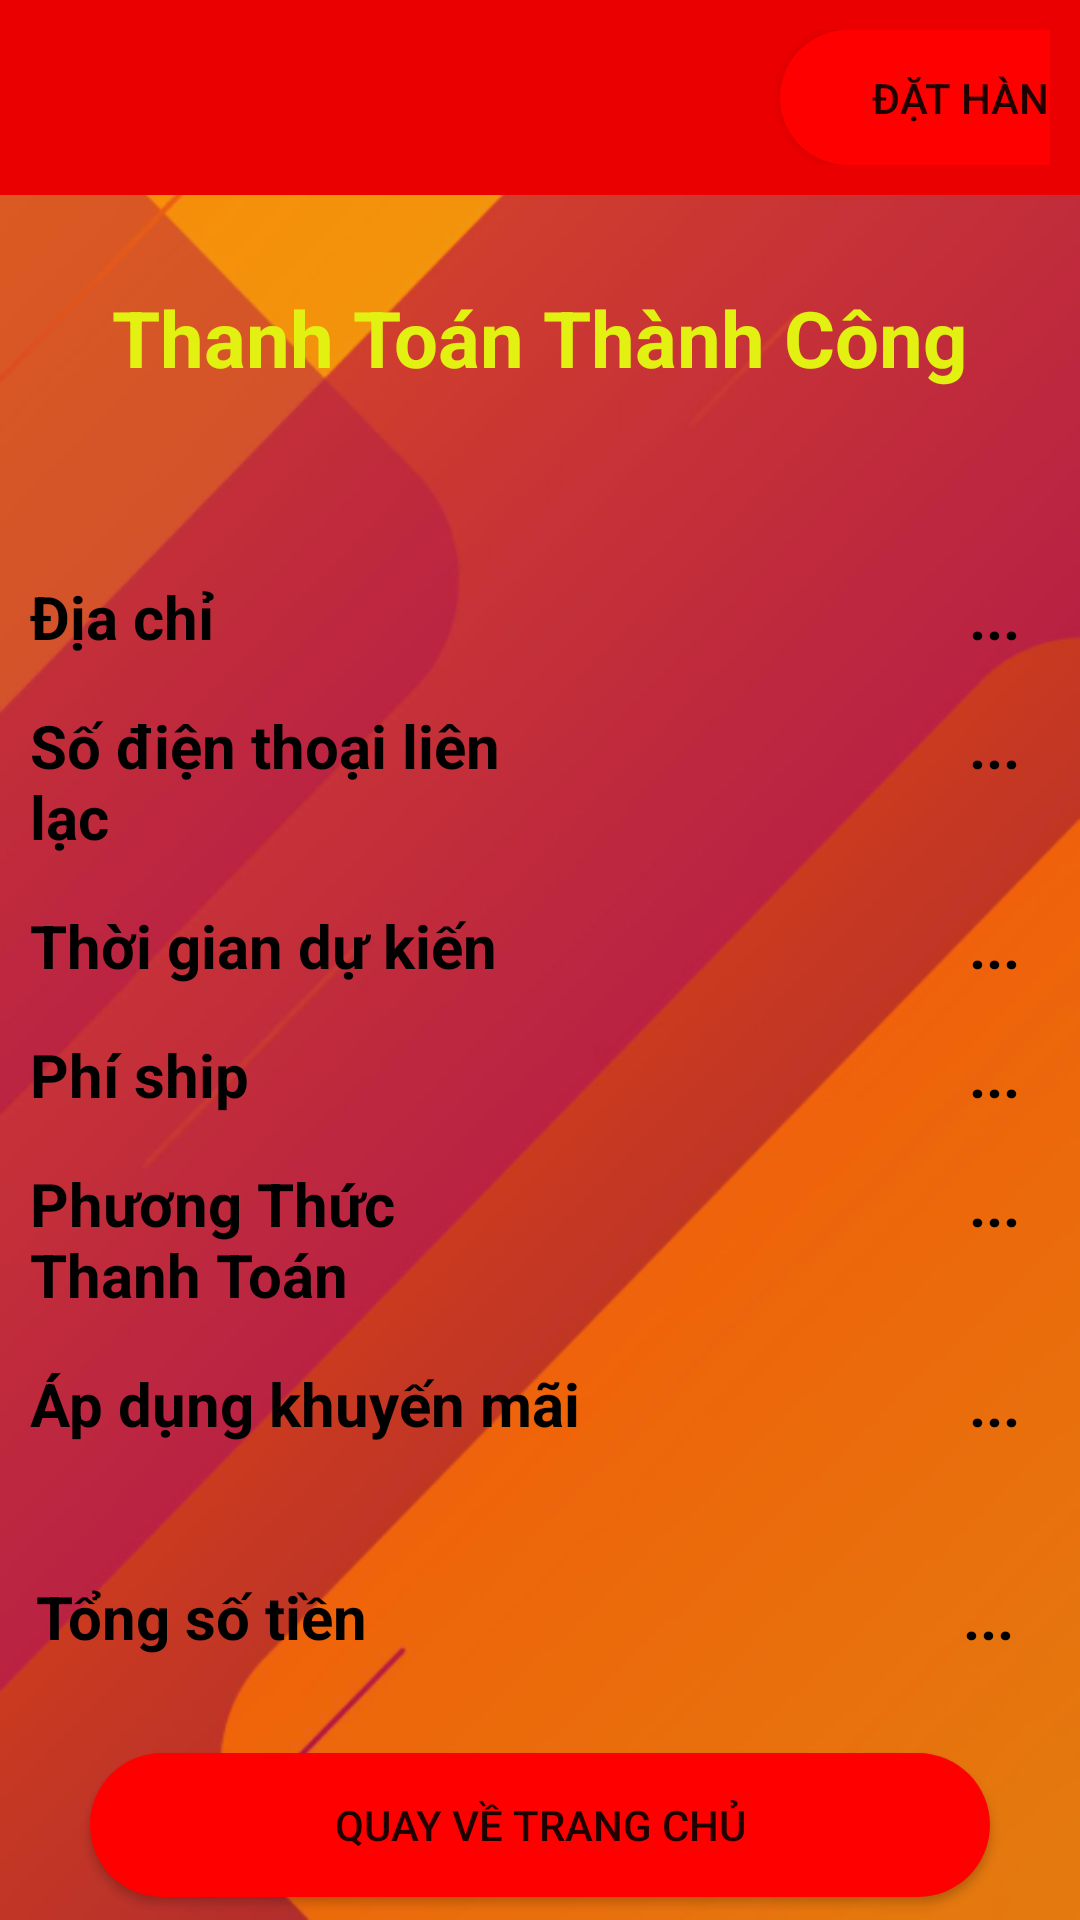

Android layout source for this screen:
<!-- AndroidManifest.xml: application theme Theme.DuAn1 -->
<!-- res/layout/activity_payment_success.xml -->
<?xml version="1.0" encoding="utf-8"?>
<LinearLayout xmlns:android="http://schemas.android.com/apk/res/android"
    android:id="@+id/mainLayout"
    android:layout_width="match_parent"
    android:layout_height="match_parent"
    android:orientation="vertical">

    <LinearLayout
        android:id="@+id/headerLayout"
        android:layout_width="match_parent"
        android:layout_height="wrap_content"
        android:background="#EA0000"
        android:orientation="horizontal"
        android:padding="30px">

        <ImageButton
            android:id="@+id/btnMenu"
            android:layout_width="90px"
            android:layout_height="100px"
            android:src="@drawable/img_menu"
            android:scaleType="centerInside"
            android:background="@android:color/transparent"
            android:layout_gravity="start"/>


        <Button
            android:id="@+id/btnPlaceOrder"
            android:layout_width="130dp"
            android:layout_height="45dp"
            android:text="ĐẶT HÀNG"
            android:layout_marginLeft="220dp"
            android:background="@drawable/button_background"/>
    </LinearLayout>

    <LinearLayout
        android:id="@+id/paymentDetailsLayout"
        android:layout_width="match_parent"
        android:layout_height="match_parent"
        android:background="@drawable/backgroud"
        android:orientation="vertical">

        <TextView
            android:id="@+id/tvPaymentSuccessTitle"
            android:layout_width="match_parent"
            android:layout_height="wrap_content"
            android:gravity="center"
            android:padding="30sp"
            android:text="Thanh Toán Thành Công"
            android:textColor="#E2F111"
            android:textSize="26sp"
            android:textStyle="bold" />

        <LinearLayout
            android:id="@+id/containerLinearLayout"
            android:layout_width="match_parent"
            android:layout_height="wrap_content"
            android:orientation="vertical"
            android:padding="16dp">

        </LinearLayout>

        <LinearLayout
            android:id="@+id/addressLayout"
            android:layout_width="match_parent"
            android:layout_height="wrap_content"
            android:layout_marginBottom="16dp"
            android:orientation="horizontal">

            <TextView
                android:id="@+id/tvAddressLabel"
                android:layout_width="0dp"
                android:layout_height="wrap_content"
                android:layout_gravity="start"
                android:layout_marginStart="10dp"
                android:layout_weight="1"
                android:text="Địa chỉ"
                android:textColor="#000000"
                android:textSize="20sp"
                android:textStyle="bold" />

            <TextView
                android:id="@+id/tvAddressValue"
                android:layout_width="0dp"
                android:layout_height="wrap_content"
                android:layout_gravity="end"
                android:layout_marginEnd="20dp"
                android:layout_weight="0.8"
                android:gravity="end"
                android:text="..."
                android:textColor="#000000"
                android:textSize="20sp"
                android:textStyle="bold" />
        </LinearLayout>

        <LinearLayout
            android:id="@+id/phoneLayout"
            android:layout_width="match_parent"
            android:layout_height="wrap_content"
            android:layout_marginBottom="16dp"
            android:orientation="horizontal">

            <TextView
                android:id="@+id/tvPhoneLabel"
                android:layout_width="0dp"
                android:layout_height="wrap_content"
                android:layout_gravity="start"
                android:layout_marginStart="10dp"
                android:layout_weight="1"
                android:text="Số điện thoại liên lạc"
                android:textColor="#000000"
                android:textSize="20sp"
                android:textStyle="bold" />

            <TextView
                android:id="@+id/tvPhoneValue"
                android:layout_width="0dp"
                android:layout_height="wrap_content"
                android:layout_gravity="end"
                android:layout_marginEnd="20dp"
                android:layout_weight="0.8"
                android:gravity="end"
                android:text="..."
                android:textColor="#000000"
                android:textSize="20sp"
                android:textStyle="bold" />
        </LinearLayout>

        <LinearLayout
            android:id="@+id/estimatedTimeLayout"
            android:layout_width="match_parent"
            android:layout_height="wrap_content"
            android:layout_marginBottom="16dp"
            android:orientation="horizontal">

            <TextView
                android:id="@+id/tvEstimatedTimeLabel"
                android:layout_width="0dp"
                android:layout_height="wrap_content"
                android:layout_gravity="start"
                android:layout_marginStart="10dp"
                android:layout_weight="1"
                android:text="Thời gian dự kiến"
                android:textColor="#000000"
                android:textSize="20sp"
                android:textStyle="bold" />

            <TextView
                android:id="@+id/tvEstimatedTime"
                android:layout_width="0dp"
                android:layout_height="wrap_content"
                android:layout_gravity="end"
                android:layout_marginEnd="20dp"
                android:layout_weight="0.8"
                android:gravity="end"
                android:text="..."
                android:textColor="#000000"
                android:textSize="20sp"
                android:textStyle="bold" />

        </LinearLayout>

        <LinearLayout
            android:id="@+id/shippingFeeLayout"
            android:layout_width="match_parent"
            android:layout_height="wrap_content"
            android:layout_marginBottom="16dp"
            android:orientation="horizontal">

            <TextView
                android:id="@+id/tvShippingFeeLabel"
                android:layout_width="0dp"
                android:layout_height="wrap_content"
                android:layout_gravity="start"
                android:layout_marginStart="10dp"
                android:layout_weight="1"
                android:text="Phí ship"
                android:textColor="#000000"
                android:textSize="20sp"
                android:textStyle="bold" />

            <TextView
                android:id="@+id/tvShippingFeeValue"
                android:layout_width="0dp"
                android:layout_height="wrap_content"
                android:layout_gravity="end"
                android:layout_marginEnd="20dp"
                android:layout_weight="0.8"
                android:gravity="end"
                android:text="..."
                android:textColor="#000000"
                android:textSize="20sp"
                android:textStyle="bold" />
        </LinearLayout>


        <LinearLayout
            android:id="@+id/paymentMethodLayout"
            android:layout_width="match_parent"
            android:layout_height="wrap_content"
            android:layout_marginBottom="16dp"
            android:orientation="horizontal">

            <TextView
                android:id="@+id/tvPaymentMethodLabel"
                android:layout_width="0dp"
                android:layout_height="wrap_content"
                android:layout_gravity="start"
                android:layout_marginStart="10dp"
                android:layout_weight="1"
                android:text="Phương Thức Thanh Toán"
                android:textColor="#000000"
                android:textSize="20sp"
                android:textStyle="bold" />

            <TextView
                android:id="@+id/tvPaymentMethodValue"
                android:layout_width="0dp"
                android:layout_height="wrap_content"
                android:layout_gravity="end"
                android:layout_marginEnd="20dp"
                android:layout_weight="0.8"
                android:gravity="end"
                android:text="..."
                android:textColor="#000000"
                android:textSize="20sp"
                android:textStyle="bold" />

        </LinearLayout>

        <LinearLayout
            android:id="@+id/promotionLayout"
            android:layout_width="match_parent"
            android:layout_height="wrap_content"
            android:layout_marginBottom="32dp"
            android:orientation="horizontal">

            <TextView
                android:id="@+id/tvPromotionLabel"
                android:layout_width="0dp"
                android:layout_height="wrap_content"
                android:layout_gravity="start"
                android:layout_marginStart="10dp"
                android:layout_weight="1"
                android:text="Áp dụng khuyến mãi"
                android:textColor="#000000"
                android:textSize="20sp"
                android:textStyle="bold" />

            <TextView
                android:id="@+id/tvPromotionValue"
                android:layout_width="0dp"
                android:layout_height="wrap_content"
                android:layout_gravity="end"
                android:layout_marginEnd="20dp"
                android:layout_weight="0.8"
                android:gravity="end"
                android:text="..."
                android:textColor="#000000"
                android:textSize="20sp"
                android:textStyle="bold" />
        </LinearLayout>

        <LinearLayout
            android:id="@+id/totalAmountLayout"
            android:layout_width="match_parent"
            android:layout_height="wrap_content"
            android:orientation="vertical"
            android:padding="12dp">

            <LinearLayout
                android:id="@+id/totalAmountTitleLayout"
                android:layout_width="match_parent"
                android:layout_height="wrap_content"
                android:orientation="horizontal">

                <TextView
                    android:id="@+id/tvTotalAmountLabel"
                    android:layout_width="0dp"
                    android:layout_height="wrap_content"
                    android:layout_gravity="start"

                    android:layout_weight="1"
                    android:text="Tổng số tiền"
                    android:textColor="#000000"
                    android:textSize="20sp"
                    android:textStyle="bold" />

                <TextView
                    android:id="@+id/tvTotalAmountValue"
                    android:layout_width="0dp"
                    android:layout_height="wrap_content"
                    android:layout_marginEnd="10dp"
                    android:gravity="end"
                    android:layout_weight="0.8"
                    android:text="..."
                    android:textColor="#000000"
                    android:textSize="20sp"
                    android:textStyle="bold"
                    android:layout_marginBottom="20dp"/>

            </LinearLayout>


        </LinearLayout>
        <Button
            android:id="@+id/btnquayve"
            android:background="@drawable/button_background"
            android:layout_width="300dp"
            android:layout_gravity="center"
            android:layout_height="wrap_content"
            android:text="quay về trang chủ"/>
    </LinearLayout>

</LinearLayout>
<!-- resources referenced by this layout -->
<resources>
  <!-- drawable backgroud: png bitmap (drawable, 114194 bytes) -->
  <!-- drawable button_background (drawable) -->
  <shape xmlns:android="http://schemas.android.com/apk/res/android">
      <solid android:color="#FF0000" /> 
      <corners android:radius="50dp" /> 
  </shape>
  <style name="Theme.DuAn1" parent="Theme.MaterialComponents.DayNight.NoActionBar">
          
          <item name="colorPrimary">@color/purple_500</item>
          <item name="colorPrimaryVariant">@color/purple_700</item>
          <item name="colorOnPrimary">@color/white</item>
          
          <item name="colorSecondary">@color/teal_200</item>
          <item name="colorSecondaryVariant">@color/teal_700</item>
          <item name="colorOnSecondary">@color/black</item>
          
          <item name="android:statusBarColor">?attr/colorPrimaryVariant</item>
      </style>
  <!-- not gathered from this repository: default colours our renderer supplied (Android Studio template values) -->
  <color name="purple_500">#FF6200EE</color>
  <color name="purple_700">#FF3700B3</color>
  <color name="teal_200">#FF03DAC5</color>
  <color name="teal_700">#FF018786</color>
  <color name="black">#FF000000</color>
  <color name="white">#FFFFFFFF</color>
</resources>
